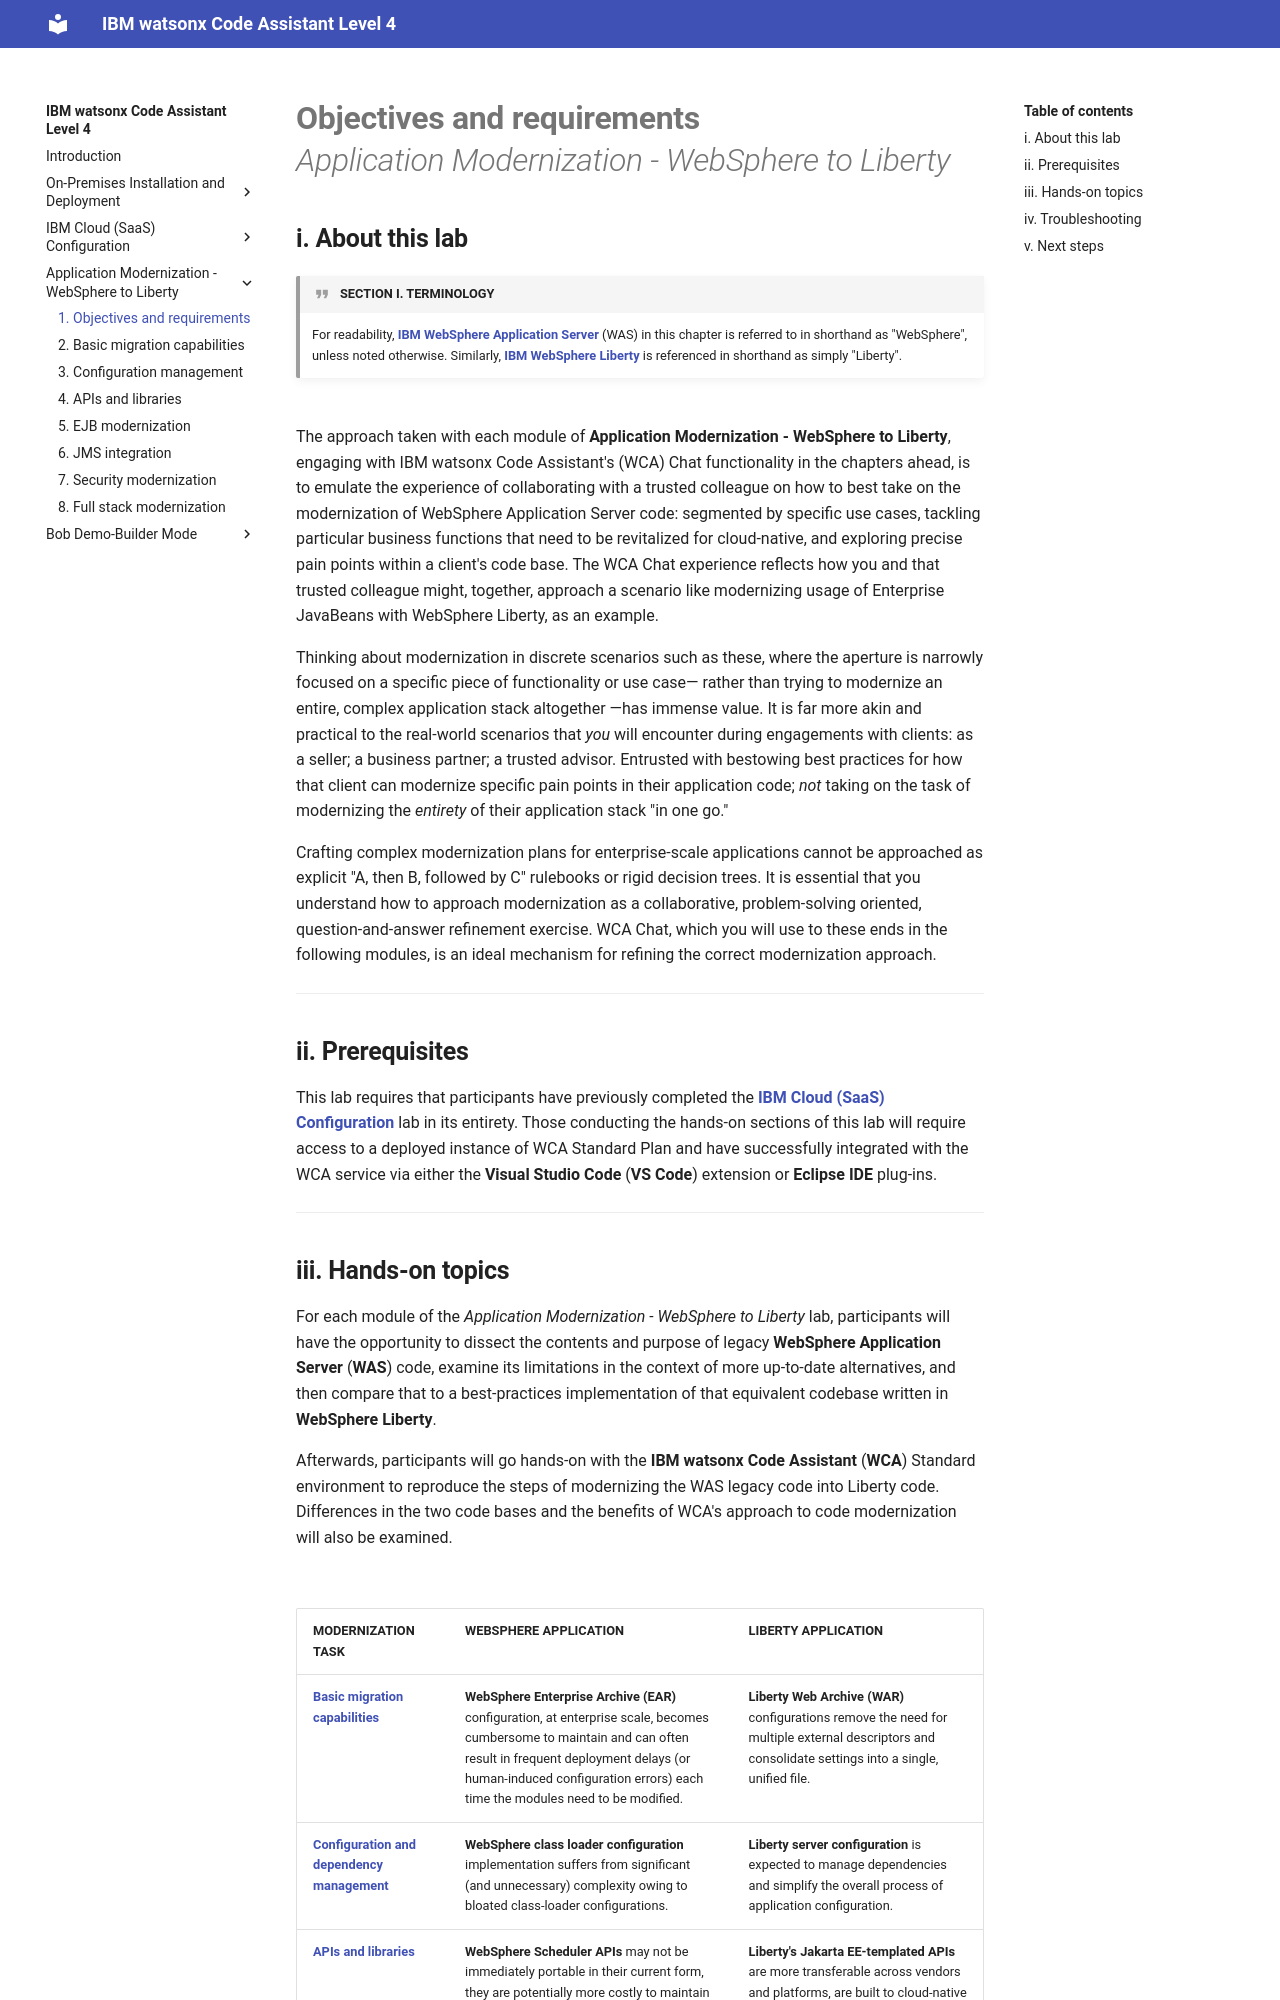

repository: IBM/wca-l4 · page: appmod/1/index.html · generator: mkdocs

# **Objectives and requirements**</br>*Application Modernization - WebSphere to Liberty*

## **i. About this lab**

!!! quote "SECTION I. TERMINOLOGY"
    For readability, <a href="https://www.ibm.com/products/websphere-application-server" target="_blank">**IBM WebSphere Application Server**</a> (WAS) in this chapter is referred to in shorthand as "WebSphere", unless noted otherwise. Similarly, <a href="https://www.ibm.com/products/cloud-pak-for-applications/liberty" target="_blank">**IBM WebSphere Liberty**</a> is referenced in shorthand as simply "Liberty".

</br>
The approach taken with each module of **Application Modernization - WebSphere to Liberty**,  engaging with IBM watsonx Code Assistant's (WCA) Chat functionality in the chapters ahead, is to emulate the experience of collaborating with a trusted colleague on how to best take on the modernization of WebSphere Application Server code: segmented by specific use cases, tackling particular business functions that need to be revitalized for cloud-native, and exploring precise pain points within a client's code base. The WCA Chat experience reflects how you and that trusted colleague might, together, approach a scenario like modernizing usage of Enterprise JavaBeans with WebSphere Liberty, as an example.

Thinking about modernization in discrete scenarios such as these, where the aperture is narrowly focused on a specific piece of functionality or use case— rather than trying to modernize an entire, complex application stack altogether —has immense value. It is far more akin and practical to the real-world scenarios that *you* will encounter during engagements with clients: as a seller; a business partner; a trusted advisor. Entrusted with bestowing best practices for how that client can modernize specific pain points in their application code; *not* taking on the task of modernizing the *entirety* of their application stack "in one go."

Crafting complex modernization plans for enterprise-scale applications cannot be approached as explicit "A, then B, followed by C" rulebooks or rigid decision trees. It is essential that you understand how to approach modernization as a collaborative, problem-solving oriented, question-and-answer refinement exercise. WCA Chat, which you will use to these ends in the following modules, is an ideal mechanism for refining the correct modernization approach.

---

## **ii. Prerequisites**

This lab requires that participants have previously completed the <a href="https://ibm.github.io/wca-l4/saas/1/" target="_blank">**IBM Cloud (SaaS) Configuration**</a> lab in its entirety. Those conducting the hands-on sections of this lab will require access to a deployed instance of WCA Standard Plan and have successfully integrated with the WCA service via either the **Visual Studio Code** (**VS Code**) extension or **Eclipse IDE** plug-ins.

---
